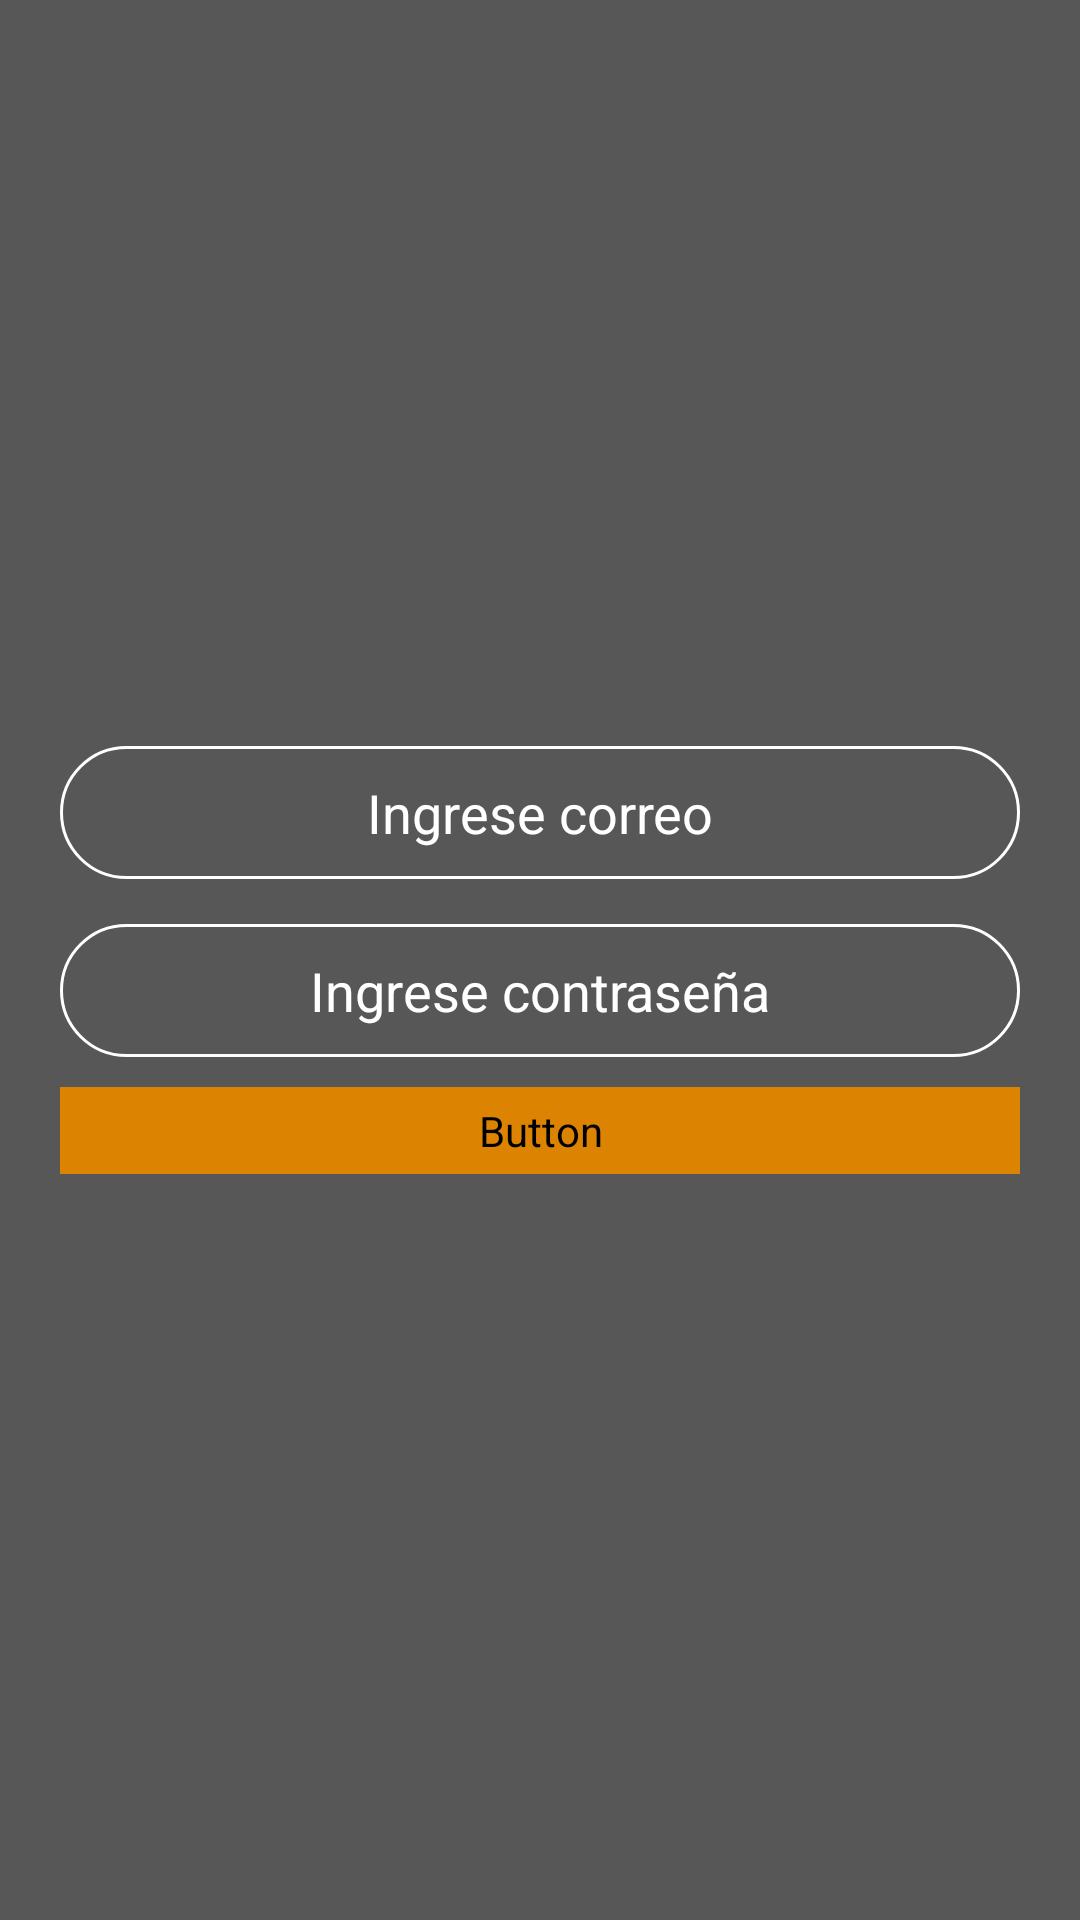

This screen was rendered from an Android layout file. Write that file and the resources it references.
<!-- AndroidManifest.xml: application theme Theme.GodofWarApp -->
<!-- res/layout/activity_crear_usuario.xml -->
<?xml version="1.0" encoding="utf-8"?>
<androidx.constraintlayout.widget.ConstraintLayout xmlns:android="http://schemas.android.com/apk/res/android"
    xmlns:app="http://schemas.android.com/apk/res-auto"
    xmlns:tools="http://schemas.android.com/tools"
    android:layout_width="match_parent"
    android:layout_height="match_parent"
    tools:context=".CrearUsuario">

    <ImageView
        android:layout_width="match_parent"
        android:layout_height="match_parent"
        android:src="@drawable/fondo"
        android:scaleType="centerCrop"/>

    <LinearLayout
        android:layout_width="match_parent"
        android:layout_height="match_parent"
        android:orientation="vertical"
        android:gravity="center"
        android:background="#a8000000">

            <EditText
                android:id="@+id/txtEmail"
                android:layout_width="match_parent"
                android:layout_height="wrap_content"
                android:inputType="textEmailAddress"
                android:gravity="center"
                android:layout_marginLeft="20dp"
                android:layout_marginRight="20dp"
                android:padding="10dp"
                android:hint="Ingrese correo"
                android:textColor="@color/white"
                android:textColorHint="@color/white"
                android:background="@drawable/redondeado"/>

            <EditText
                android:id="@+id/txtPass"
                android:layout_width="match_parent"
                android:layout_height="wrap_content"
                android:inputType="textPassword"
                android:gravity="center"
                android:layout_marginLeft="20dp"
                android:layout_marginRight="20dp"
                android:padding="10dp"
                android:hint="Ingrese contraseña"
                android:textColor="@color/white"
                android:textColorHint="@color/white"
                android:background="@drawable/redondeado"
                android:layout_marginTop="15dp"/>

        <Button
            android:id="@+id/btnCrear"
            android:layout_width="match_parent"
            android:layout_height="wrap_content"
            android:layout_marginLeft="20dp"
            android:layout_marginRight="20dp"
            android:layout_marginTop="10dp"
            android:backgroundTint="#DC8301"
            android:drawableRight="@drawable/icono_boton"
            android:fontFamily="@font/god"
            android:padding="5dp"
            android:textColor="@color/white"
            android:textSize="15dp"
            android:text="Crear cuenta"/>

    </LinearLayout>

</androidx.constraintlayout.widget.ConstraintLayout>
<!-- resources referenced by this layout -->
<resources>
  <color name="white">#FFFFFFFF</color>
  <!-- drawable icono_boton: png bitmap (drawable, 634 bytes) -->
  <!-- drawable redondeado (drawable) -->
  <?xml version="1.0" encoding="utf-8"?>
  <shape xmlns:android="http://schemas.android.com/apk/res/android" android:shape="rectangle">
      <stroke android:width="1sp" android:color="@color/white"/>
      <corners android:radius="50dp"/>
  </shape>
  <style name="Theme.GodofWarApp" parent="Theme.MaterialComponents.DayNight.DarkActionBar">
          
          <item name="colorPrimary">@color/celeste</item>
          <item name="colorPrimaryVariant">@color/celeste</item>
          <item name="colorOnPrimary">@color/celeste</item>
          
          <item name="colorSecondary">@color/teal_200</item>
          <item name="colorSecondaryVariant">@color/teal_700</item>
          <item name="colorOnSecondary">@color/black</item>
          
          <item name="android:statusBarColor" tools:targetApi="l">?attr/colorPrimaryVariant</item>
          
          <item name="bottomNavigationStyle">@style/widget.App.BottomNavigationView</item>
      </style>
  <color name="celeste">#6DC6D6</color>
  <color name="teal_200">#FF03DAC5</color>
  <color name="teal_700">#FF018786</color>
  <color name="black">#FF000000</color>
  <style name="widget.App.BottomNavigationView" parent="Widget.MaterialComponents.BottomNavigationView.Colored">
          <item name="materialThemeOverlay">@style/ThemeOverlay.App.BottomNavigationView</item>
      </style>
  <style name="ThemeOverlay.App.BottomNavigationView" parent="">
          <item name="colorPrimary">@color/azuloscuro</item>
          <item name="colorOnPrimary">@color/celeste</item>
      </style>
  <color name="azuloscuro">#212F3D</color>
</resources>
